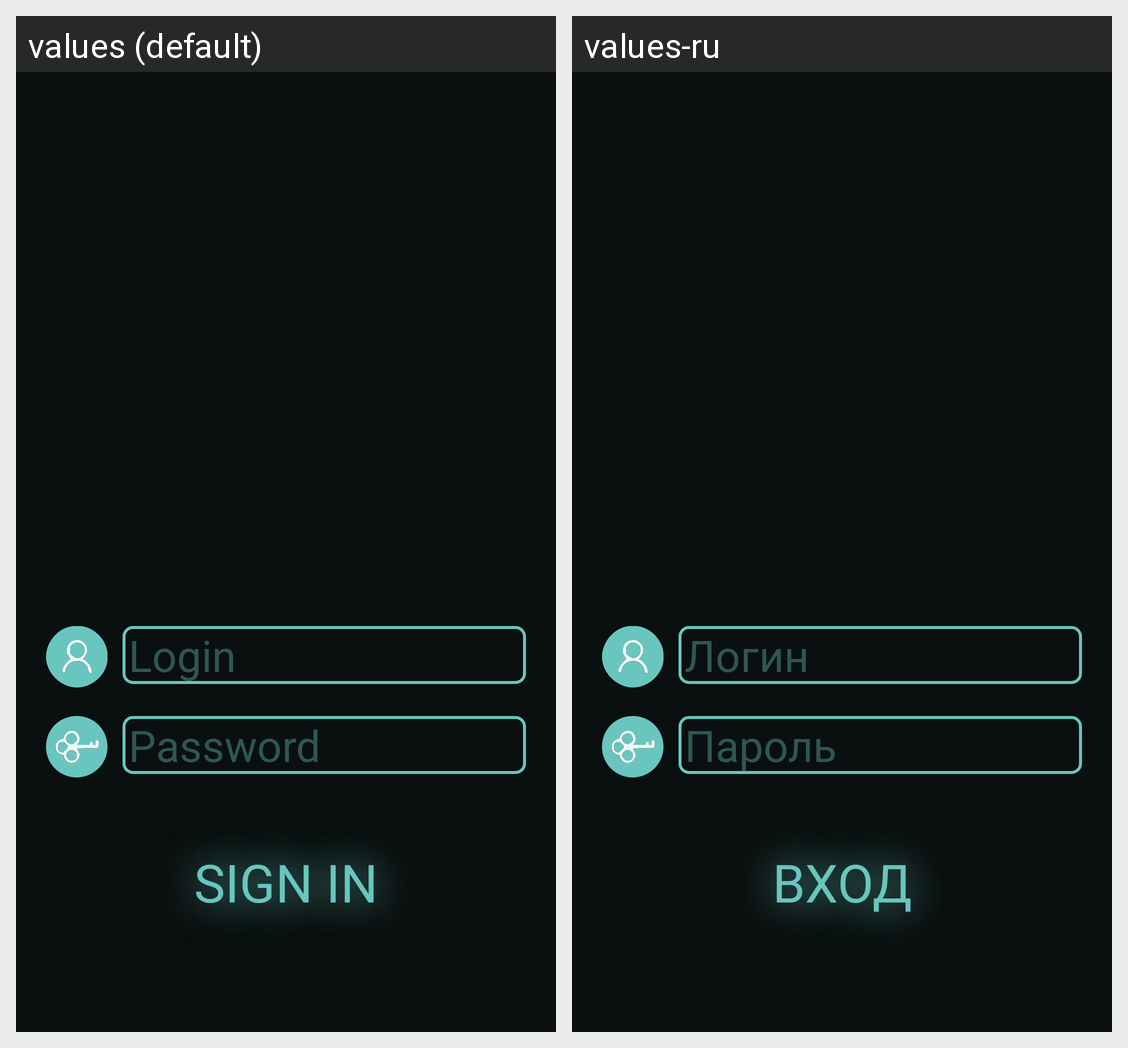

For this localized Android screen grid, give each drawn string resource with its value in every locale shown.
Android screen res/layout/fragment_sign_in.xml rendered under 2 locales, left to right: values (default), values-ru. Device: Nexus 5 (rendered at 1080×1920; each locale shown at half size, 540×960, under a caption strip naming it); theme Theme.AppCompat.Light.NoActionBar.FullScreen.
Strings drawn on this screen, with the default value and each locale's value (text and hints the layout hard-codes, and strings that could not be matched under every locale, appear in the picture but are not listed):

sign_in
  values: Sign in
  values-ru: Вход

password
  values: Password
  values-ru: Пароль

login
  values: Login
  values-ru: Логин
